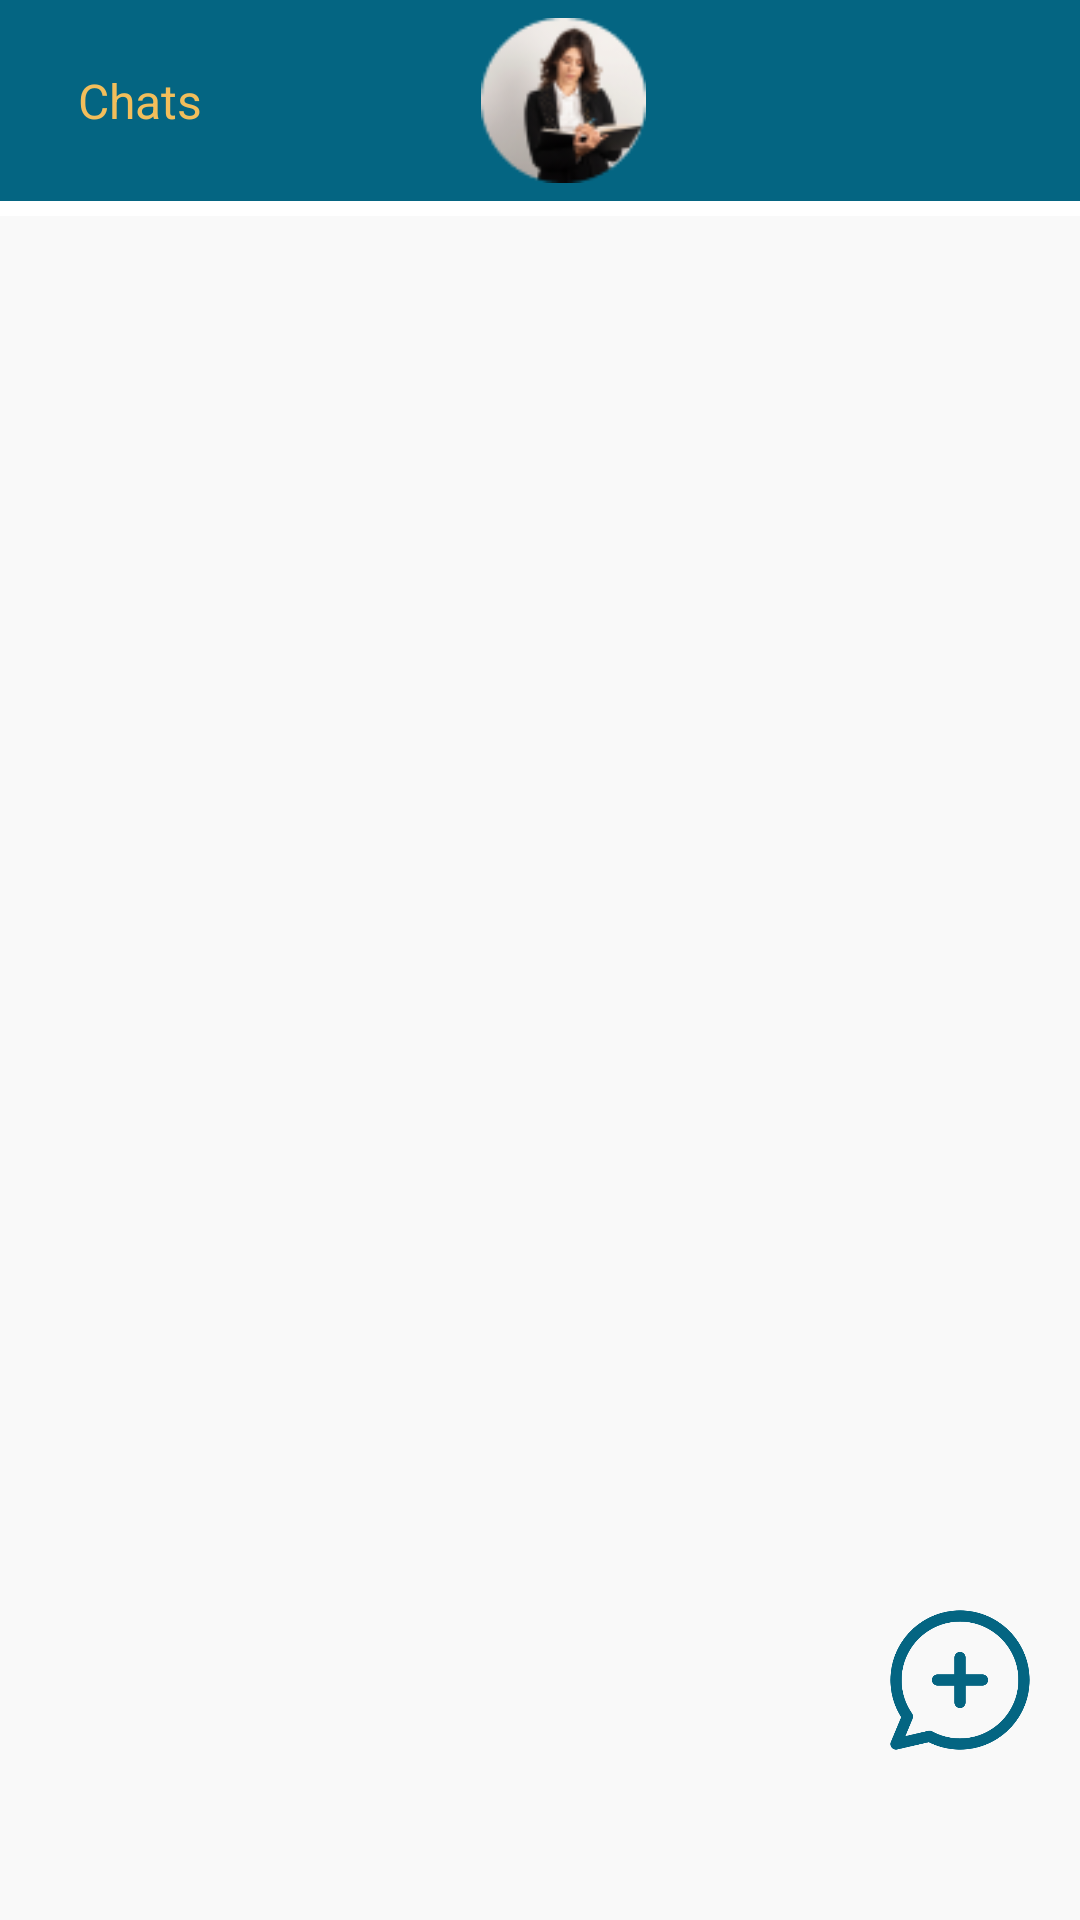

Layout XML and referenced resources for this Android screen:
<!-- AndroidManifest.xml: application theme Theme.CHATAPP -->
<!-- res/layout/fragment_home.xml -->
<?xml version="1.0" encoding="utf-8"?>
<androidx.constraintlayout.widget.ConstraintLayout xmlns:android="http://schemas.android.com/apk/res/android"
    xmlns:app="http://schemas.android.com/apk/res-auto"
    xmlns:tools="http://schemas.android.com/tools"
    android:layout_width="match_parent"
    android:layout_height="match_parent"
    tools:context=".doctor.newchat.admin.main.ui.HomeFragment">

    <androidx.appcompat.widget.Toolbar
        android:id="@+id/toolbar"
        style="@style/CustomToolbarStyle"
        android:layout_width="match_parent"
        android:layout_height="wrap_content"
        android:background="?attr/colorPrimary"
        android:minHeight="?attr/actionBarSize"
        android:textAlignment="viewEnd"
        android:textDirection="ltr"
        android:theme="?attr/actionBarTheme"
        app:layout_constraintEnd_toEndOf="parent"
        app:layout_constraintHorizontal_bias="0.5"
        app:layout_constraintStart_toStartOf="parent"
        app:layout_constraintTop_toTopOf="parent">

        <RelativeLayout
            android:layout_width="match_parent"
            android:layout_height="match_parent">

            <TextView
                android:id="@+id/chats_text"

                android:layout_width="wrap_content"
                android:layout_height="wrap_content"
                android:layout_centerVertical="true"
                android:layout_marginLeft="10dp"

                android:text="Chats"
                android:textColor="@color/gold"
                android:textSize="16dp" />

            <ImageView
                android:id="@+id/profilephoto"
                android:layout_width="55dp"
                android:layout_height="55dp"
                android:layout_centerInParent="true"
                android:layout_marginTop="6dp"
                android:layout_marginBottom="6dp"
                android:src="@drawable/userphoto1" />
























        </RelativeLayout>

    </androidx.appcompat.widget.Toolbar>

    <androidx.recyclerview.widget.RecyclerView
        android:id="@+id/rvListOfChats"
        android:layout_width="match_parent"
        android:layout_height="0dp"
        android:background="@color/wight_background"
        android:layout_marginTop="5dp"
        app:layout_constraintBottom_toBottomOf="parent"
        app:layout_constraintEnd_toEndOf="parent"
        app:layout_constraintHorizontal_bias="0.5"
        app:layout_constraintStart_toStartOf="parent"
        app:layout_constraintTop_toBottomOf="@+id/toolbar" />

    <ImageButton
        android:id="@+id/btnCreateNewChat"
        android:layout_width="60dp"
        android:layout_height="60dp"
        android:layout_marginEnd="10dp"
        android:layout_marginBottom="50dp"
        android:background="@drawable/ic_create_new_message"
        app:layout_constraintBottom_toBottomOf="parent"
        app:layout_constraintEnd_toEndOf="parent" />

</androidx.constraintlayout.widget.ConstraintLayout>
<!-- resources referenced by this layout -->
<resources>
  <color name="gold">#F2BE5B</color>
  <color name="white">#FFFFFFFF</color>
  <color name="wight_background">#f9f9f9</color>
  <!-- drawable ic_create_new_message: png bitmap (drawable, 18418 bytes) -->
  <!-- drawable userphoto1: png bitmap (drawable-v24, 6713 bytes) -->
  <style name="CustomToolbarStyle">
          <item name="android:textColorPrimary">@color/wight_background</item>
          <item name="android:textColor">@color/wight_background</item>
          <item name="android:textColorSecondary">@color/black</item>
          <item name="colorControlNormal">@color/wight_background</item>
          <item name="fontFamily">@font/inter_bold</item>
      </style>
  <style name="Theme.CHATAPP" parent="Theme.MaterialComponents.DayNight.NoActionBar">
          
          <item name="colorPrimary">@color/primary_light</item>
          <item name="colorPrimaryVariant">@color/primary_light</item>
  
          <item name="colorOnPrimary">@color/white</item>
          <item name="android:statusBarColor">@color/primary_light</item>
  
          
      </style>
  <color name="black">#FF000000</color>
  <color name="primary_light">#046582</color>
</resources>
